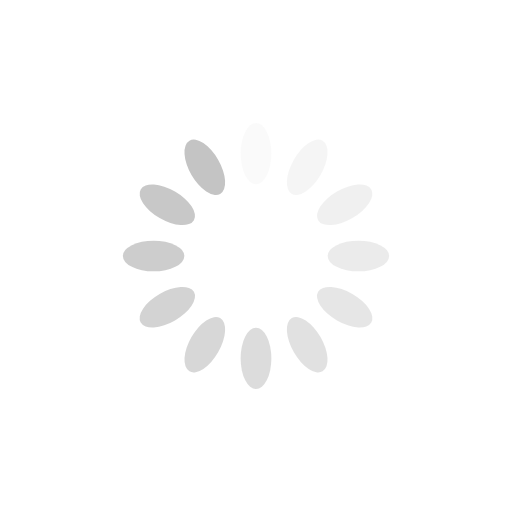
t = 0.00 s
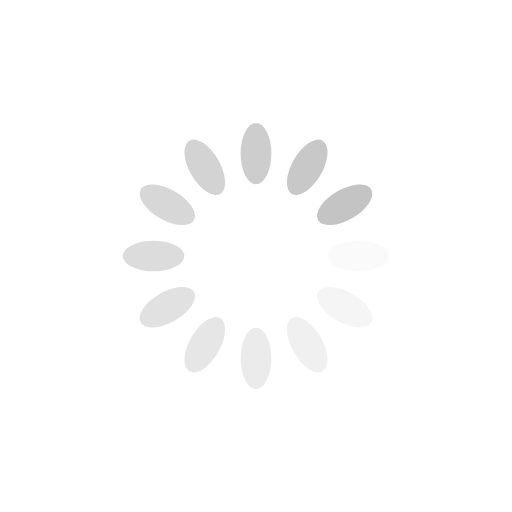
t = 0.25 s
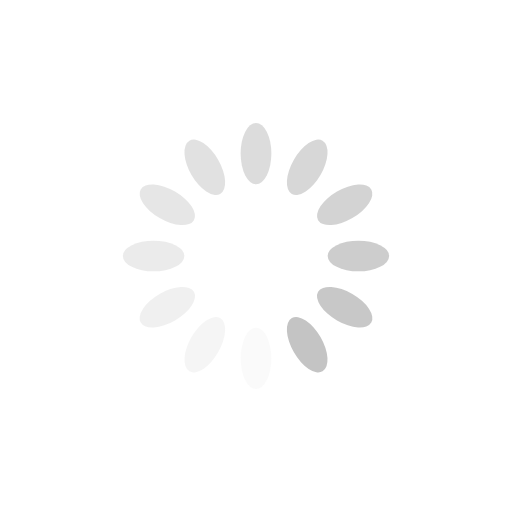
t = 0.50 s
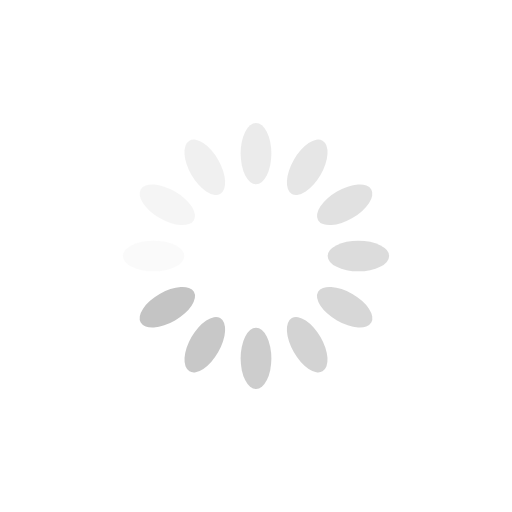
t = 0.75 s

The animated SVG that drew these frames (rendered in a browser with its animation timeline set to each time). Animation: 12 SMIL elements (animate=12); one cycle of 1.00 s, repeats indefinitely.

<?xml version="1.0" encoding="utf-8"?>
<svg xmlns="http://www.w3.org/2000/svg" xmlns:xlink="http://www.w3.org/1999/xlink" style="margin: auto; background: none; display: block; shape-rendering: auto;" width="200px" height="200px" viewBox="0 0 100 100" preserveAspectRatio="xMidYMid">
<g transform="rotate(0 50 50)">
  <rect x="47" y="24" rx="3" ry="6" width="6" height="12" fill="#c4c4c4">
    <animate attributeName="opacity" values="1;0" keyTimes="0;1" dur="1s" begin="-0.9166666666666666s" repeatCount="indefinite"></animate>
  </rect>
</g><g transform="rotate(30 50 50)">
  <rect x="47" y="24" rx="3" ry="6" width="6" height="12" fill="#c4c4c4">
    <animate attributeName="opacity" values="1;0" keyTimes="0;1" dur="1s" begin="-0.8333333333333334s" repeatCount="indefinite"></animate>
  </rect>
</g><g transform="rotate(60 50 50)">
  <rect x="47" y="24" rx="3" ry="6" width="6" height="12" fill="#c4c4c4">
    <animate attributeName="opacity" values="1;0" keyTimes="0;1" dur="1s" begin="-0.75s" repeatCount="indefinite"></animate>
  </rect>
</g><g transform="rotate(90 50 50)">
  <rect x="47" y="24" rx="3" ry="6" width="6" height="12" fill="#c4c4c4">
    <animate attributeName="opacity" values="1;0" keyTimes="0;1" dur="1s" begin="-0.6666666666666666s" repeatCount="indefinite"></animate>
  </rect>
</g><g transform="rotate(120 50 50)">
  <rect x="47" y="24" rx="3" ry="6" width="6" height="12" fill="#c4c4c4">
    <animate attributeName="opacity" values="1;0" keyTimes="0;1" dur="1s" begin="-0.5833333333333334s" repeatCount="indefinite"></animate>
  </rect>
</g><g transform="rotate(150 50 50)">
  <rect x="47" y="24" rx="3" ry="6" width="6" height="12" fill="#c4c4c4">
    <animate attributeName="opacity" values="1;0" keyTimes="0;1" dur="1s" begin="-0.5s" repeatCount="indefinite"></animate>
  </rect>
</g><g transform="rotate(180 50 50)">
  <rect x="47" y="24" rx="3" ry="6" width="6" height="12" fill="#c4c4c4">
    <animate attributeName="opacity" values="1;0" keyTimes="0;1" dur="1s" begin="-0.4166666666666667s" repeatCount="indefinite"></animate>
  </rect>
</g><g transform="rotate(210 50 50)">
  <rect x="47" y="24" rx="3" ry="6" width="6" height="12" fill="#c4c4c4">
    <animate attributeName="opacity" values="1;0" keyTimes="0;1" dur="1s" begin="-0.3333333333333333s" repeatCount="indefinite"></animate>
  </rect>
</g><g transform="rotate(240 50 50)">
  <rect x="47" y="24" rx="3" ry="6" width="6" height="12" fill="#c4c4c4">
    <animate attributeName="opacity" values="1;0" keyTimes="0;1" dur="1s" begin="-0.25s" repeatCount="indefinite"></animate>
  </rect>
</g><g transform="rotate(270 50 50)">
  <rect x="47" y="24" rx="3" ry="6" width="6" height="12" fill="#c4c4c4">
    <animate attributeName="opacity" values="1;0" keyTimes="0;1" dur="1s" begin="-0.16666666666666666s" repeatCount="indefinite"></animate>
  </rect>
</g><g transform="rotate(300 50 50)">
  <rect x="47" y="24" rx="3" ry="6" width="6" height="12" fill="#c4c4c4">
    <animate attributeName="opacity" values="1;0" keyTimes="0;1" dur="1s" begin="-0.08333333333333333s" repeatCount="indefinite"></animate>
  </rect>
</g><g transform="rotate(330 50 50)">
  <rect x="47" y="24" rx="3" ry="6" width="6" height="12" fill="#c4c4c4">
    <animate attributeName="opacity" values="1;0" keyTimes="0;1" dur="1s" begin="0s" repeatCount="indefinite"></animate>
  </rect>
</g>
<!-- [ldio] generated by https://loading.io/ --></svg>
